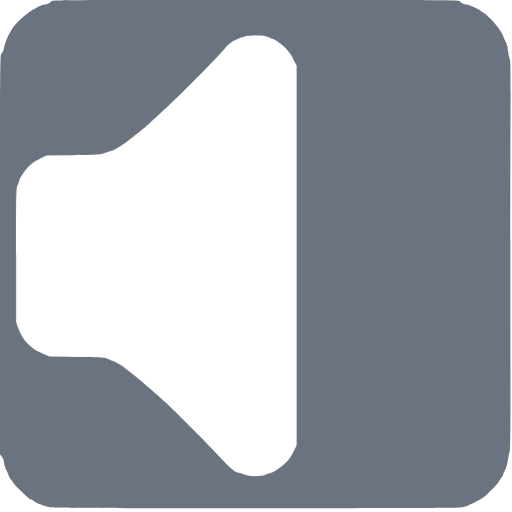
t = 0.00 s
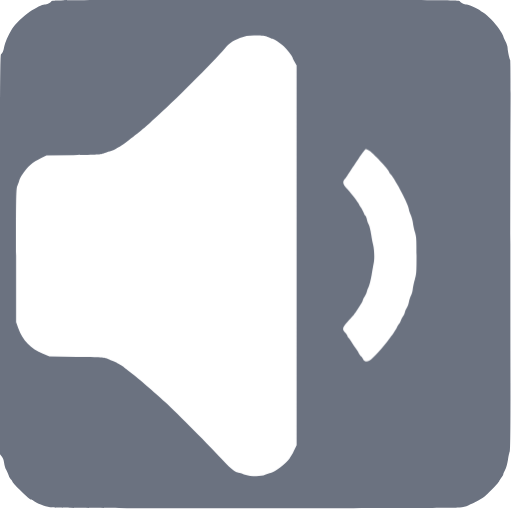
t = 0.50 s
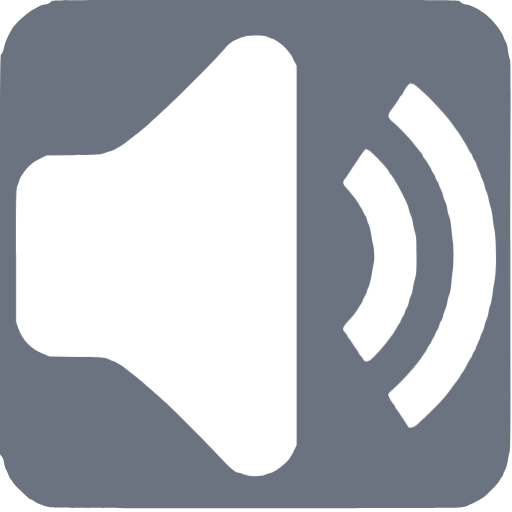
t = 1.00 s
t = 1.50 s: frame unchanged from t = 1.00 s, image omitted
t = 2.00 s: frame unchanged from t = 1.00 s, image omitted
t = 2.50 s: frame unchanged from t = 0.50 s, image omitted

The animated SVG that drew these frames (rendered in a browser with its animation timeline set to each time). Animation: 3 CSS @keyframes rules; one cycle of 3.00 s, repeats indefinitely.

<svg xmlns="http://www.w3.org/2000/svg" id="audio" viewBox="0 0 700 700" width="500" height="500" shape-rendering="geometricPrecision" text-rendering="geometricPrecision" version="1.1">
  <style id="sound">
    @keyframes speaker_wrapper__ts{0%,36.666667%,50%,63.333333%,to{transform:translate(213.75px,349.749032px) scale(1,1)}43.333333%,56.666667%{transform:translate(213.75px,349.749032px) scale(1.05,1.05)}}@keyframes soundwave1_f_o{0%,16.666667%,83.333333%,to{fill-opacity:0}33.333333%,66.666667%{fill-opacity:1}}@keyframes soundwave2_f_o{0%,to{fill-opacity:0}16.666667%,83.333333%{fill-opacity:1}}#audio{pointer-events:all}#audio *{animation-play-state:paused!important}#audio:hover *{animation-play-state:running!important}#speaker_wrapper{animation:speaker_wrapper__ts 3000ms linear infinite normal forwards}#soundwave1{animation:soundwave1_f_o 3000ms linear infinite normal forwards}#soundwave2{animation:soundwave2_f_o 3000ms linear infinite normal forwards}
  </style>
  <path id="background" d="M70.1 1.9c-1.1 2-6 4.1-9.4 4.1-2.7 0-11.6 4.4-20.1 9.9-8 5.2-20.3 17.2-24 23.4-6 10.1-9.6 18.4-10.7 24.1-1.2 6.6-2.5 9.7-4.5 10.9C.2 75 0 119.6 0 348.2v273l2.4 2.9c1.6 1.9 2.7 4.8 3.2 8.5.3 3.1 1.6 7.5 2.9 9.7 1.2 2.3 2.7 5.8 3.4 7.8.6 2 2.1 4.5 3.1 5.4 1.1 1 2 2.3 2 3 0 .7 4 5.2 8.9 10.1 10.9 10.8 15 14.4 16.6 14.4.7 0 2.3.8 3.6 1.9 3.8 2.9 14.8 7.2 22.4 8.7 5.8 1.1 55.5 1.3 280 1.3 171.5.1 275.6-.3 280-.9 3.9-.5 9-1.9 11.5-3 9.7-4.2 11.6-5.1 15.1-7.3 2-1.2 4.9-3.1 6.5-4.2 4.7-3.3 20.2-19.4 21-21.8.4-1.2 1.7-3.5 3-5 1.3-1.6 2.4-3.4 2.4-4.1 0-.7 1.1-3.4 2.5-6 1.5-2.7 3.1-8.5 4-14.2.8-5.3 2-10.4 2.5-11.5.7-1.2 1-33.9.9-93.6-.2-139.6-.2-297.2.1-372.4.2-37.2-.1-68.2-.5-68.9-1.1-1.8-3.4-12.8-3.5-16.5 0-1.7-1.3-5.7-3-9-1.6-3.3-3-6.5-3-7.2 0-.6-2.5-4.9-5.6-9.5-5.9-8.7-15.2-18.3-21.9-22.6-2.2-1.4-4.2-2.8-4.5-3.2-.9-1.3-15.7-8-17.7-8-3.4 0-8.3-2.1-9.4-4.1C628 0 621.8 0 349.5 0 77.2 0 71 0 70.1 1.9z" stroke-width=".1" stroke="none" fill-rule="evenodd" fill="#6B7280"/>
  <g id="speaker_wrapper" transform="translate(213.75 349.749)">
    <path id="speaker" d="M366.9 50.9c2.2 1.2 4.6 2.1 5.3 2.1 1.9 0 10.8 5.8 15.6 10.2 4 3.6 12.2 14 12.2 15.5 0 .5 1.2 3.1 2.8 5.8l2.7 5v519.2l-2.8 5.9c-3.2 6.7-3.2 6.7-6.8 12.1-4.8 7.1-19.6 18.5-25.8 19.8-1.8.4-5.2 1.6-7.5 2.6-6.3 2.9-19.4 2.6-29.2-.6-4.2-1.4-8-2.5-8.5-2.5-3.1 0-13.1-8.5-22.6-19.2-13.3-14.9-60.1-62.1-76.8-77.4-13.4-12.3-37.9-33.4-44-37.9-4.4-3.2-10.2-7.8-12.5-9.9-.8-.7-3.1-2.1-5-3.1s-4.2-2.3-5-3c-.8-.7-3.5-1.8-5.9-2.5-2.4-.6-5.6-1.9-7-2.8-2.2-1.5-7.4-1.8-40.6-2.3l-38-.6-8.9-3.7c-16.5-6.8-27.6-18.2-33.7-34.9l-2.9-8.1v-91.5c0-86.3.1-91.8 1.9-95.6 1-2.2 2.1-5.4 2.5-7 .4-1.7 1.9-4.8 3.4-7 7.9-11.8 14.3-17.5 26.7-23.5l7-3.4 37-.6c32.5-.5 37.5-.8 41-2.3 2.2-1 6-2.3 8.5-2.8 2.5-.6 5.6-1.8 7-2.7 1.4-.9 4.1-2.5 6-3.4 1.9-1 5.4-3.2 7.7-5 13.6-10.5 16.1-12.5 19.3-15.1 7.4-6 13.5-11.3 16-13.7 1.4-1.4 4.5-4.2 7-6.4 20.2-17.4 79.4-76.5 94.1-93.9 6.6-7.8 10.2-10.4 20.9-14.7 7.8-3.2 13-3.9 24.7-3.5 7.7.3 11.1.9 14.2 2.4z" transform="translate(-213.75 -349.749)" stroke-width=".1" stroke="none" fill="#FFF"/>
  </g>
  <path id="soundwave1" d="M572.2 120.1c15.5 13 38.6 37.9 48 51.9 1 1.4 3.1 4.3 4.7 6.5 1.7 2.2 4 5.6 5.1 7.5 1.2 1.9 3.6 6 5.5 9 1.8 3 4.2 7.4 5.3 9.6 1.1 2.3 2.4 4.4 3 4.8.6.3 1.6 2.3 2.3 4.4.6 2 2 4.7 3 6 1 1.3 2.1 3.7 2.4 5.4.4 1.7 1.8 5.1 3.1 7.6s2.4 5.2 2.4 6.1c0 .9 1.1 3.7 2.5 6.3 1.3 2.5 2.7 6.6 3.1 9 .4 2.3 1.5 5.9 2.5 7.9.9 1.9 2.3 6.4 2.9 10 .6 3.5 2 8.9 3 11.9s2.1 8.9 2.5 13c.3 4.1 1.5 12.1 2.6 17.8 2.5 13.5 2.8 54.6.4 66.9-.8 4.3-2.2 13.1-3 19.5-.8 6.4-2.1 13.4-3 15.4-.8 2-2 6.6-2.5 10.1-.6 3.6-1.9 8.2-2.9 10.2s-2.1 5.6-2.5 7.9c-.4 2.4-1.8 6.5-3.1 9-1.4 2.6-2.5 5.4-2.5 6.2 0 .8-1.4 4.2-3 7.5s-3 6.7-3 7.6c0 .8-1.1 3-2.5 4.9-1.4 1.9-2.5 4-2.5 4.8 0 .8-.9 2.6-2 4.2-1.1 1.5-3.8 6.3-6.1 10.6-2.3 4.4-4.9 8.8-5.8 9.9-1 1.1-2.2 3.1-2.9 4.5-.6 1.4-2.2 3.8-3.4 5.4-1.3 1.6-5.2 6.8-8.7 11.5-3.4 4.7-8.2 10.8-10.5 13.5-7.1 8.5-33.6 34.4-38.4 37.6-5.2 3.5-9.1 3.6-10.7.5-.5-1.2-2.8-4.7-5-7.9s-4.9-7.2-6-9c-1.1-1.8-3-4.5-4.2-6-1.3-1.6-2.3-3.3-2.3-3.9 0-.6-1.1-2.2-2.4-3.6-3.4-3.7-7.6-12.2-6.8-13.7.4-.7 3.3-3.6 6.6-6.4 7.9-6.9 17.1-16.5 27-28 8-9.5 9-10.8 12.4-16.3.9-1.6 2.9-4.5 4.5-6.4 1.5-2 2.7-4.1 2.7-4.7 0-.6 1.4-2.9 3-5 1.7-2.2 3-4.5 3-5.1 0-.7.8-2.3 1.8-3.6 1.1-1.3 2.4-3.9 3-5.7.6-1.8 2-4.5 3.1-6s2.2-4.4 2.6-6.5c.4-2 1.5-4.7 2.5-6 1-1.3 2.2-4.1 2.6-6.2.4-2.2 1.7-6.2 3-9 1.2-2.7 2.5-7.5 2.9-10.5.4-2.9 1.6-7.4 2.6-9.8 1.2-2.6 2.3-8.9 2.9-15.8.6-6.3 1.4-14.4 2-18.2 1.2-8.6 1.3-31.9 0-39.7-.5-3.3-1.4-11.2-2-17.6-.6-7.2-1.7-13.3-2.9-16-1.1-2.4-2.3-7.1-2.6-10.4-.4-3.3-1.8-8-3.1-10.5s-2.4-5.6-2.4-7c0-1.4-1.4-5.2-3-8.5-1.7-3.3-3-6.5-3-7.3 0-.7-1.1-3-2.5-5s-2.5-4.4-2.5-5.2c0-.9-1.1-3.1-2.5-5s-2.5-3.8-2.5-4.3c0-1.2-6.8-12.4-9.7-16-1.3-1.6-2.3-3.3-2.3-3.9 0-.6-1.2-2.5-2.7-4.3-1.6-1.8-3.6-4.3-4.6-5.6-8.6-11.7-21.8-25.8-33.4-35.8-8.3-7.1-8.3-9.4.3-20.6 3-4 6.4-9.1 8.4-12.8 1.1-2 2.4-3.7 2.9-3.7.4 0 1.3-1.2 2-2.8.7-1.5 2.8-5.1 4.7-8 4.8-7.2 7-7.1 16.6.9z" fill="#FFF" fill-opacity="0" stroke="none" stroke-width=".1"/>
  <path id="soundwave2" d="M504.3 205.6c4.8 2.5 27.7 26.7 27.7 29.3 0 .5.9 2 2 3.3 7.1 8 25 42.4 25 47.9 0 1.2 1.1 4.5 2.4 7.3 1.3 2.8 2.7 7.8 3.1 11.1.3 3.3 1.6 9.1 2.8 13 2 6.4 2.2 9.1 2.2 32 0 22.8-.2 25.6-2.2 32-1.2 3.8-2.5 9.7-2.9 13-.3 3.3-1.5 7.7-2.6 9.8-1 2-2.3 6-2.8 8.8-.5 2.8-1.8 6.3-2.9 7.7-1 1.5-2.2 4.1-2.5 5.9-.4 1.8-1.5 4.2-2.5 5.5-1 1.3-2.4 4-3 6-.7 2.1-1.7 4.1-2.3 4.4-.6.4-1.9 2.5-3 4.8-1 2.2-3.4 6.1-5.3 8.6s-4.3 5.6-5.2 7c-7.8 11.1-22.6 27.5-27 29.9-3.8 2-7.1 1.4-8.7-1.7-.8-1.6-2.2-3.5-3.2-4.3-.9-.8-2.3-2.8-3.1-4.4-.7-1.7-2.9-5-4.8-7.5s-4.3-6.1-5.4-8.1c-1.1-1.9-2.7-4.1-3.5-4.8-.9-.8-1.6-2-1.6-2.7 0-.8-1.3-2.8-3-4.6-4.5-4.6-4-6.8 3.3-15 2.6-2.9 5.8-6.4 7-7.8 1.2-1.4 3.5-4.5 5.1-7 1.6-2.5 4.2-6.4 5.7-8.8 1.6-2.3 2.9-4.9 2.9-5.6 0-.7 1.1-2.9 2.4-4.9 1.3-1.9 2.7-5 3.1-6.8.4-1.9 1.6-5 2.6-7s2.8-9.2 4-16c1.1-6.8 2.6-14.9 3.1-17.9 1-5.9.4-18.4-1.2-24-.6-1.9-1.7-7.9-2.5-13.2-.8-5.4-2.3-11.5-3.3-13.5-1.1-2.1-2.2-5.4-2.6-7.4-.4-2.1-1.3-4.2-2.1-4.9-.8-.6-1.9-2.8-2.6-4.8-.7-2-2.3-5.1-3.6-6.8-1.2-1.7-2.3-3.5-2.3-4.1 0-1.2-11.9-16.4-17-21.8-5.2-5.3-5.9-8.6-2.9-12.4 1.3-1.5 3.2-4.1 4.1-5.7 1.9-3.1 5.8-9 14.5-21.9 6.9-10.1 9.5-13.5 10.4-13.5.6 0 2.4.7 4.2 1.6z" fill="#FFF" fill-opacity="0" stroke="none" stroke-width=".1"/>
</svg>
